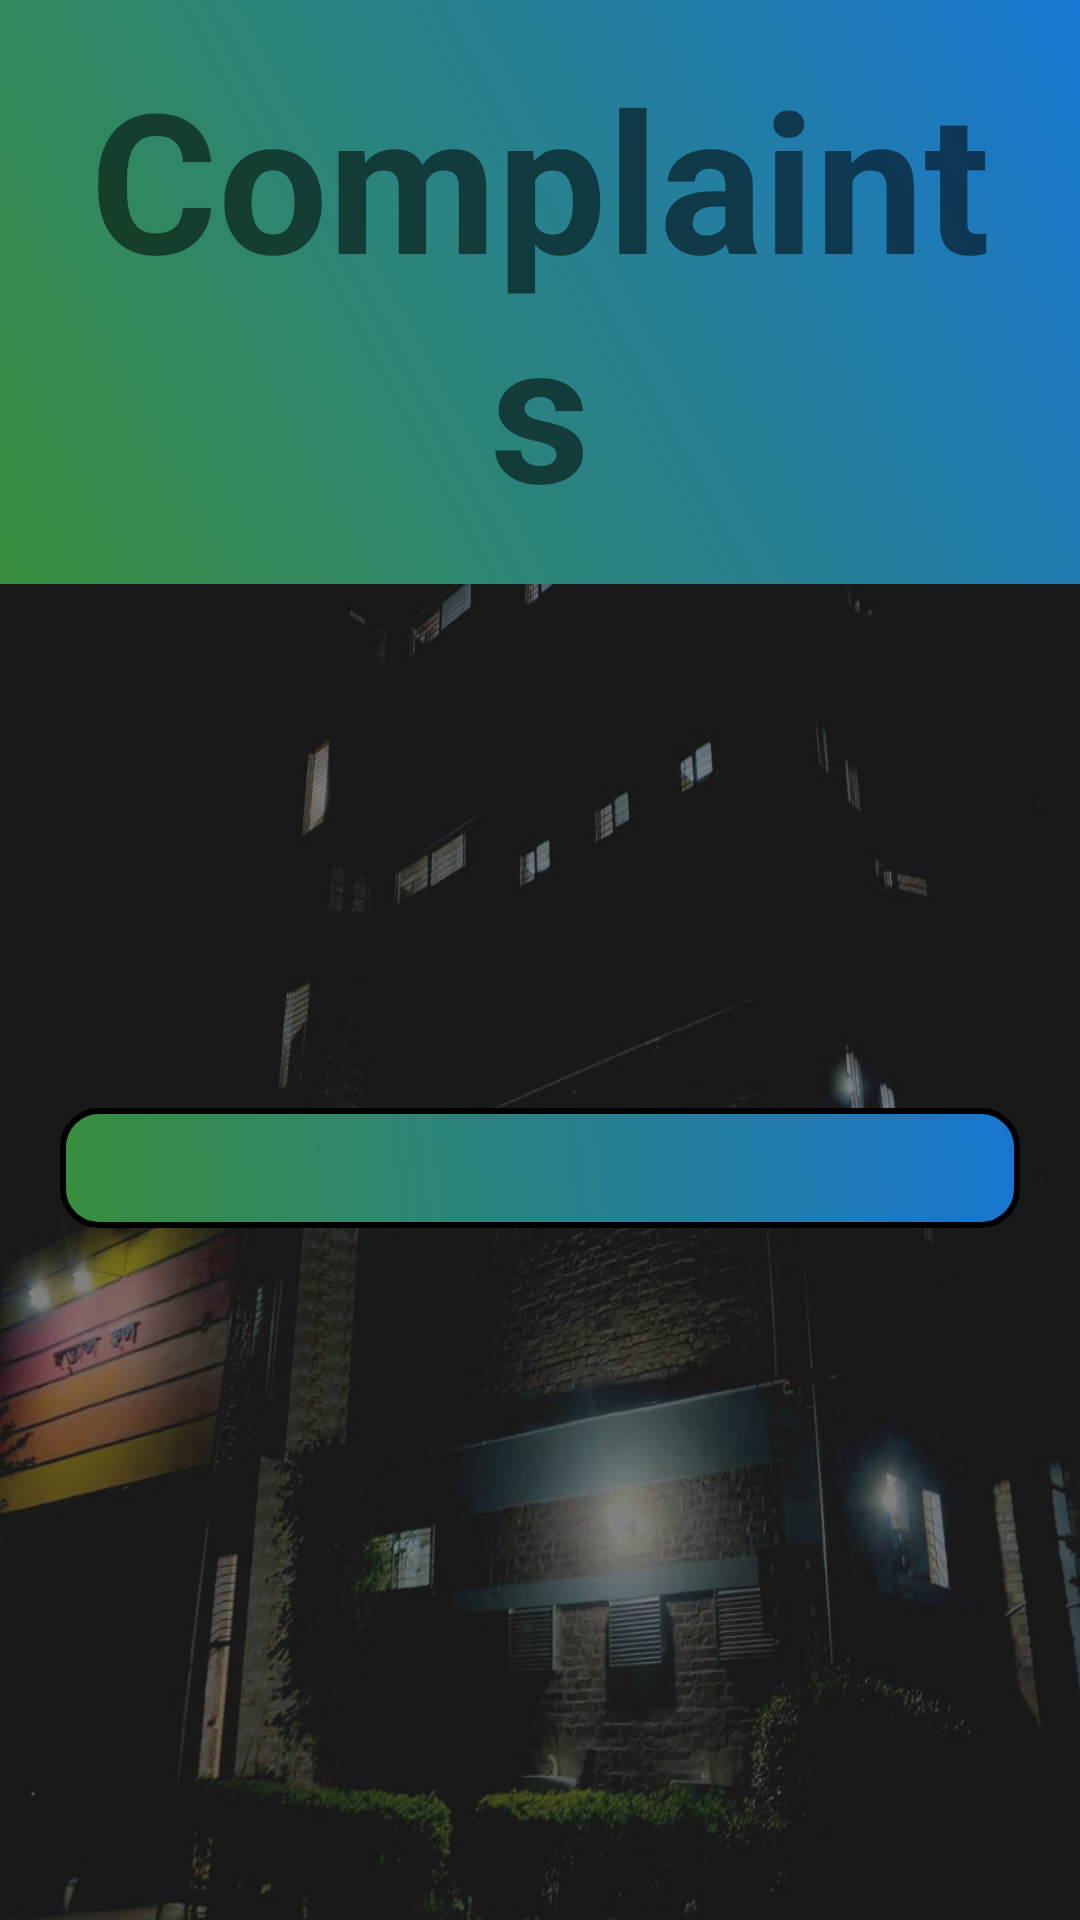

Produce the Android XML layout that renders to this screen, including the resource entries it uses.
<!-- AndroidManifest.xml: application theme Theme.bauethms -->
<!-- res/layout/activity_complaints.xml -->
<?xml version="1.0" encoding="utf-8"?>
<androidx.constraintlayout.widget.ConstraintLayout xmlns:android="http://schemas.android.com/apk/res/android"
    xmlns:app="http://schemas.android.com/apk/res-auto"
    xmlns:tools="http://schemas.android.com/tools"
    android:id="@+id/main"
    android:layout_width="match_parent"
    android:layout_height="match_parent"
    android:background="@drawable/bgpay"
    tools:context=".complaints">

    <LinearLayout
        android:id="@+id/linearLayout8"
        android:layout_width="match_parent"
        android:layout_height="wrap_content"
        android:background="@drawable/splash_gradient"
        android:gravity="center"
        android:orientation="vertical"
        app:layout_constraintEnd_toEndOf="parent"
        app:layout_constraintStart_toStartOf="parent"
        app:layout_constraintTop_toTopOf="parent">

        <TextView
            android:id="@+id/titleTextView"
            android:layout_width="wrap_content"
            android:layout_height="wrap_content"
            android:padding="16dp"
            android:text="Complaints"
            android:textAlignment="center"
            android:textColor="@color/ic_launcher_background"
            android:textSize="65sp"
            android:textStyle="bold" />
    </LinearLayout>

    <LinearLayout
        android:layout_width="match_parent"
        android:layout_height="wrap_content"
        android:layout_marginBottom="56dp"
        android:orientation="vertical"
        android:padding="20dp"
        app:layout_constraintBottom_toBottomOf="parent"
        app:layout_constraintEnd_toEndOf="parent"
        app:layout_constraintStart_toStartOf="parent"
        app:layout_constraintTop_toBottomOf="@+id/linearLayout8">

        <ScrollView
            android:layout_width="match_parent"
            android:layout_height="wrap_content">

            <androidx.recyclerview.widget.RecyclerView
                android:id="@+id/complaintsRecyclerView"
                android:layout_width="match_parent"
                android:layout_height="wrap_content"
                android:background="@drawable/textfileb"
                android:padding="20dp" />
        </ScrollView>
    </LinearLayout>

</androidx.constraintlayout.widget.ConstraintLayout>
<!-- resources referenced by this layout -->
<resources>
  <!-- drawable bgpay: jpg bitmap (drawable, 62002 bytes) -->
  <!-- drawable splash_gradient (drawable) -->
  <?xml version="1.0" encoding="utf-8"?>
  <shape xmlns:android="http://schemas.android.com/apk/res/android">
      <gradient
          android:type="linear"
          android:startColor="#388E3C"
      android:endColor="#1976D2"
      android:angle="45" />          
  </shape>
  <!-- drawable textfileb (drawable) -->
  <?xml version="1.0" encoding="utf-8"?>
  <shape xmlns:android="http://schemas.android.com/apk/res/android"
      android:shape="rectangle">
  
      
      <gradient
          android:startColor="#388E3C"
      android:endColor="#1976D2"
      android:angle="45" />
  
      
      <stroke
          android:width="2dp"
          android:color="@color/black" />
  
      
      <corners
          android:radius="12dp" />
  
  </shape>
  <style name="Theme.bauethms" parent="Base.Theme.bauethms" />
  <color name="black">#FF000000</color>
  <style name="Base.Theme.bauethms" parent="Theme.AppCompat.Light.NoActionBar">
          
         <item name="colorPrimary">@color/prim</item>
          <item name="colorPrimaryVariant">@color/prim</item>
          <item name="colorOnPrimary">@color/black</item>
          <item name="colorSecondary">@color/scon</item>
          <item name="colorSecondaryVariant">@color/scon</item>
          <item name="colorOnSecondary">#FFEB3B</item>
      </style>
  <color name="prim">#009644</color>
  <color name="scon">#F44336</color>
</resources>
